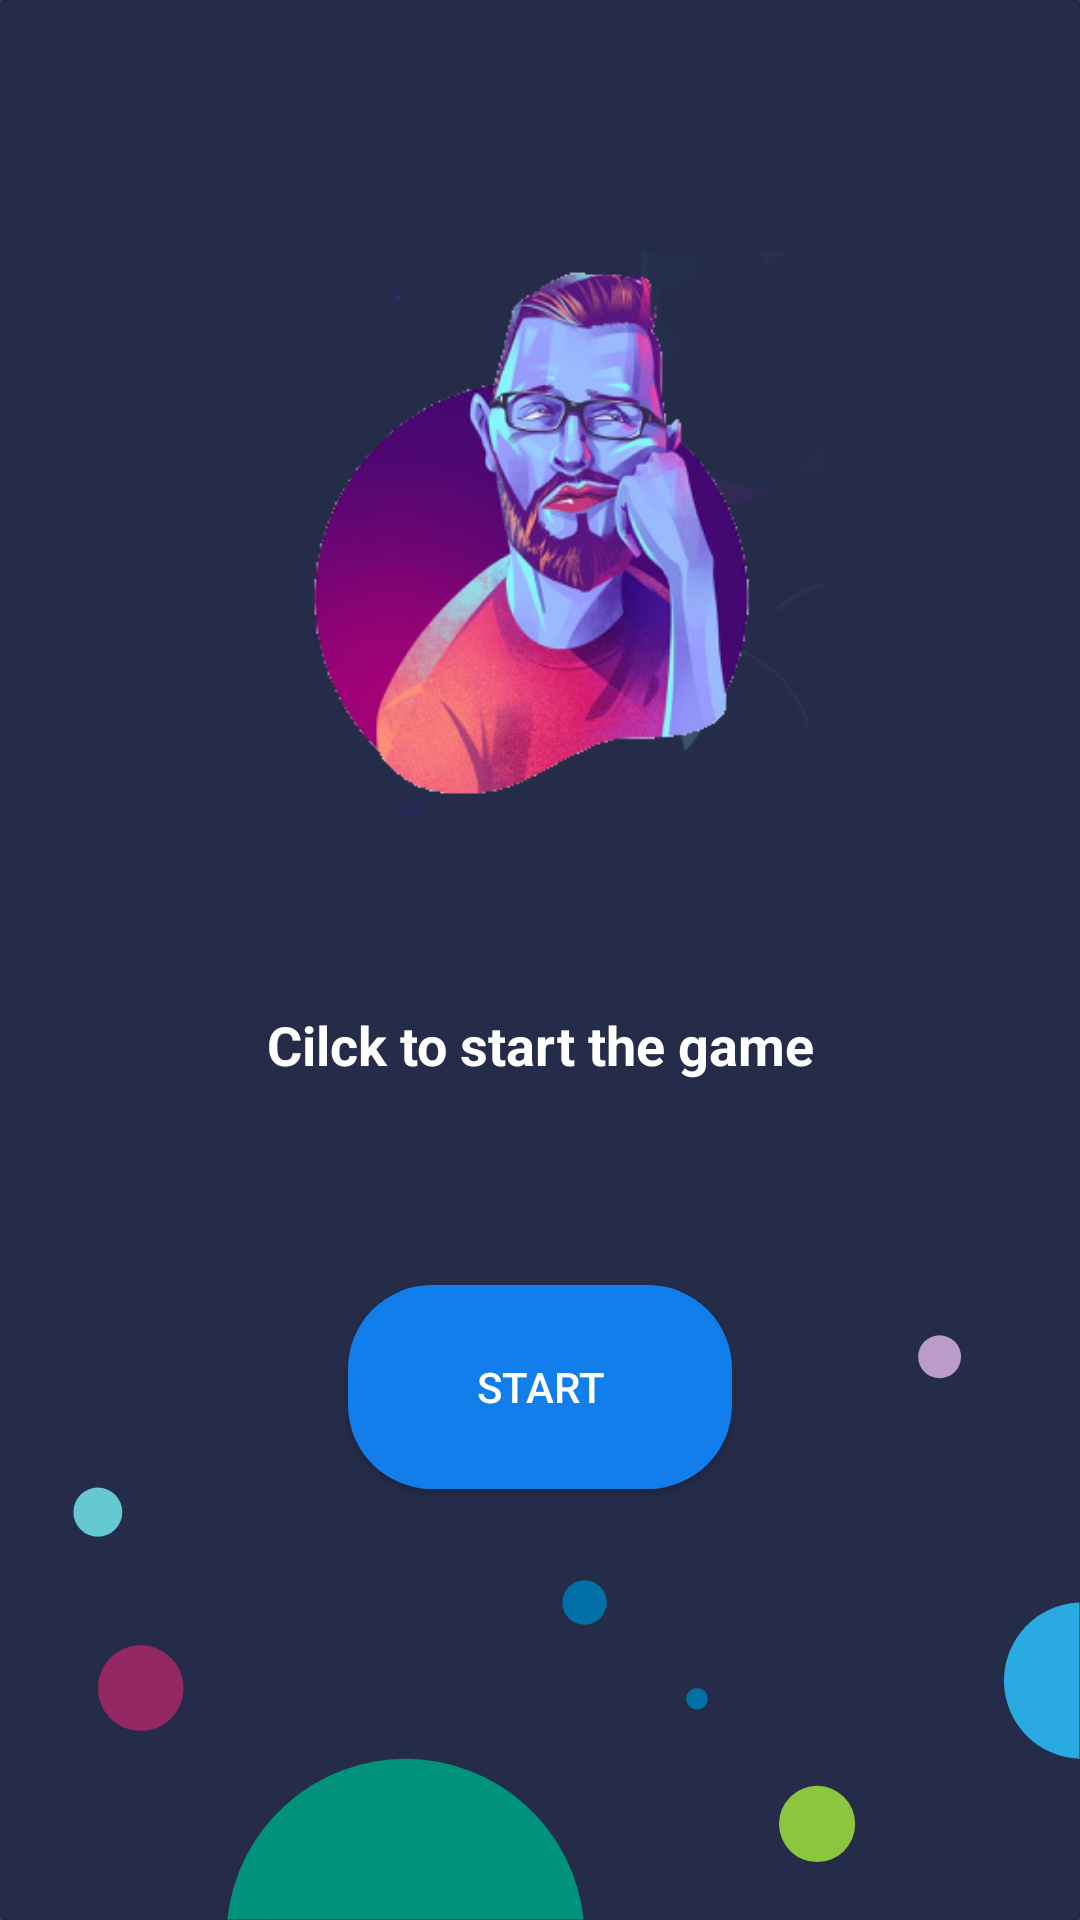

The Android layout XML behind this screen, and the referenced resources:
<!-- AndroidManifest.xml: application theme Theme.TriviaGame -->
<!-- res/layout/new_game_fragment.xml -->
<?xml version="1.0" encoding="utf-8"?>
<androidx.constraintlayout.widget.ConstraintLayout xmlns:android="http://schemas.android.com/apk/res/android"
    xmlns:app="http://schemas.android.com/apk/res-auto"
    xmlns:tools="http://schemas.android.com/tools"
    android:layout_width="match_parent"
    android:layout_height="match_parent"
    android:background="@drawable/ic_my_backgound"
    tools:context=".ui.fragments.NewGameFragment">
    <ImageView
        android:id="@+id/image"
        android:layout_width="188dp"
        android:layout_height="0dp"
        android:src="@drawable/bored_trans"
        android:layout_marginTop="84dp"
        android:scaleType="centerCrop"
        app:layout_constraintDimensionRatio="1:1"
        app:layout_constraintStart_toStartOf="parent"
        app:layout_constraintEnd_toEndOf="parent"
        app:layout_constraintTop_toTopOf="parent"
        />
    <TextView
        android:id="@+id/question"
        android:layout_width="match_parent"
        android:layout_height="wrap_content"
        android:text="Cilck to start the game"
        android:textSize="18dp"
        android:gravity="center"
        android:textColor="@color/white"
        android:textStyle="bold"
        android:layout_marginTop="64dp"
        android:layout_marginStart="48dp"
        android:layout_marginEnd="48dp"
        app:layout_constraintStart_toStartOf="parent"
        app:layout_constraintEnd_toEndOf="parent"
        app:layout_constraintTop_toBottomOf="@id/image"
        />


    <Button
        android:id="@+id/NewGameButton"
        android:layout_width="128dp"
        android:layout_height="68dp"
        android:background="@drawable/button_background"
        android:text="Start"
        android:layout_marginTop="68dp"
        android:textColor="@color/white"
        app:layout_constraintEnd_toEndOf="parent"
        app:layout_constraintStart_toStartOf="parent"
        app:layout_constraintTop_toBottomOf="@+id/question" />

</androidx.constraintlayout.widget.ConstraintLayout>
<!-- resources referenced by this layout -->
<resources>
  <color name="white">#FFFFFFFF</color>
  <!-- drawable bored_trans: png bitmap (drawable, 90302 bytes) -->
  <!-- drawable button_background (drawable) -->
  <?xml version="1.0" encoding="utf-8"?>
  <shape xmlns:android="http://schemas.android.com/apk/res/android"
      android:shape="rectangle">
      <solid android:color="#127eeb"/>
      <corners android:radius="28dp"/>
  
  </shape>
  <!-- drawable ic_my_backgound (drawable) -->
  <vector xmlns:android="http://schemas.android.com/apk/res/android"
      android:width="1081dp"
      android:height="1921dp"
      android:viewportWidth="1081"
      android:viewportHeight="1921">
    <path
        android:strokeWidth="1"
        android:pathData="M0.5,0.5h1080v1920h-1080z"
        android:fillColor="#252c4a"
        android:strokeColor="#252c4a"/>
    <path
        android:pathData="M140.82,1689.07m-42.89,0a42.89,42.89 0,1 1,85.78 0a42.89,42.89 0,1 1,-85.78 0"
        android:fillColor="#942863"/>
    <path
        android:pathData="M97.93,1512.9m-24.51,0a24.51,24.51 0,1 1,49.02 0a24.51,24.51 0,1 1,-49.02 0"
        android:fillColor="#65c8d0"/>
    <path
        android:pathData="M584.13,1920.5L227.55,1920.5a179.24,179.24 0,0 1,356.58 0Z"
        android:fillColor="#00927b"/>
    <path
        android:pathData="M585.07,1603.39m-22.21,0a22.21,22.21 0,1 1,44.42 0a22.21,22.21 0,1 1,-44.42 0"
        android:fillColor="#0070a7"/>
    <path
        android:pathData="M697.67,1699.8m-10.72,0a10.72,10.72 0,1 1,21.44 0a10.72,10.72 0,1 1,-21.44 0"
        android:fillColor="#0070a7"/>
    <path
        android:pathData="M817.84,1824.9m-38.13,0a38.13,38.13 0,1 1,76.26 0a38.13,38.13 0,1 1,-76.26 0"
        android:fillColor="#8cc63f"/>
    <path
        android:pathData="M1080.5,1603.44L1080.5,1759.6a78.12,78.12 0,0 1,0 -156.16Z"
        android:fillColor="#29abe2"/>
    <path
        android:pathData="M940.46,1357.46m-21.47,0a21.47,21.47 0,1 1,42.94 0a21.47,21.47 0,1 1,-42.94 0"
        android:fillColor="#ba9bc9"/>
  </vector>
  <style name="Theme.TriviaGame" parent="Theme.MaterialComponents.DayNight.NoActionBar">
          <item name="windowNoTitle">true</item>
          <item name="android:windowTranslucentStatus">true</item>
          
          <item name="colorPrimary">@color/deep_blue</item>
          <item name="colorPrimaryVariant">@color/purple_700</item>
          <item name="colorOnPrimary">@color/white</item>
          
          <item name="colorSecondary">@color/teal_200</item>
          <item name="colorSecondaryVariant">@color/teal_700</item>
          <item name="colorOnSecondary">@color/black</item>
          
          <item name="android:statusBarColor" tools:targetApi="l">?attr/colorPrimaryVariant</item>
          
      </style>
  <color name="deep_blue">#127eeb</color>
  <color name="purple_700">#FF3700B3</color>
  <color name="teal_200">#FF03DAC5</color>
  <color name="teal_700">#FF018786</color>
  <color name="black">#FF000000</color>
</resources>
